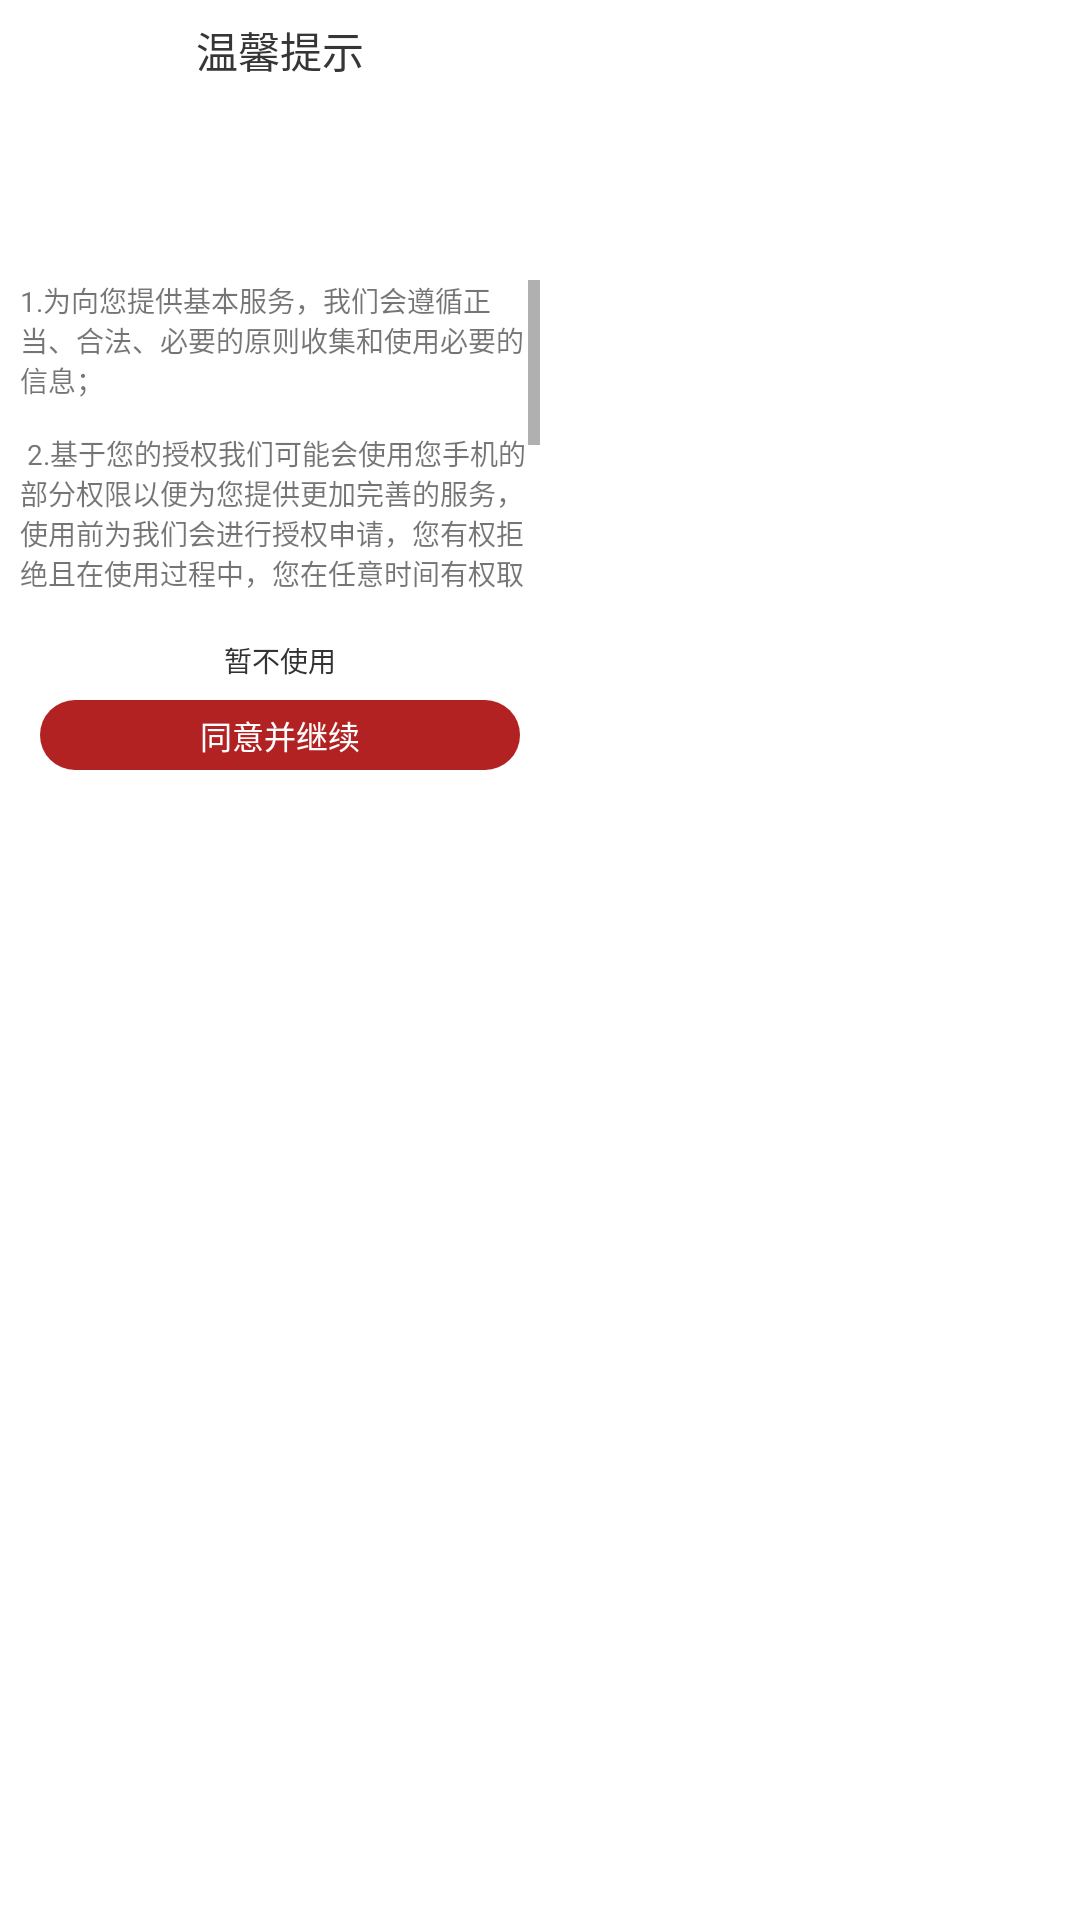

Write the Android layout XML for this screen, with the resource values it uses.
<!-- AndroidManifest.xml: activity theme DialogActivity_middle -->
<!-- res/layout/activity_user_agreement_base.xml -->
<?xml version="1.0" encoding="utf-8"?>
<LinearLayout xmlns:android="http://schemas.android.com/apk/res/android"
    android:layout_width="wrap_content"
    android:layout_height="wrap_content"
    android:orientation="vertical">

    <LinearLayout
        android:layout_width="560px"
        android:layout_height="800px"
        android:background="@drawable/base_round_ffffff_15dip"
        android:orientation="vertical"
        android:gravity="center_horizontal">

        <TextView
            android:layout_width="match_parent"
            android:layout_height="100px"
            android:gravity="center"
            android:text="温馨提示"
            android:textColor="#363636"
            android:textSize="42px" />

        <TextView
            android:id="@+id/tv_privacy"
            android:layout_width="match_parent"
            android:layout_height="160px"
            android:padding="20px"
            android:textSize="28px" />

        <TextView
            android:id="@+id/tv_explain"
            android:layout_width="match_parent"
            android:layout_height="360px"
            android:padding="20px"
            android:scrollbars="vertical"
            android:text="@string/app_explain"
            android:textSize="28px" />

        <TextView
            android:id="@+id/tv_refuse"
            android:layout_width="match_parent"
            android:layout_height="80px"
            android:gravity="center"
            android:text="暂不使用"
            android:textColor="#333333"
            android:textSize="28px" />

        <TextView
            android:id="@+id/tv_confirm"
            android:layout_width="480px"
            android:layout_height="70px"
            android:gravity="center"
            android:text="同意并继续"
            android:textColor="#ffffff"
            android:textSize="32px"
            android:background="@drawable/base_round_title_color_45dp"/>


    </LinearLayout>

</LinearLayout>
<!-- resources referenced by this layout -->
<resources>
  <!-- drawable base_round_ffffff_15dip (drawable) -->
  <?xml version="1.0" encoding="utf-8"?>
  <shape xmlns:android="http://schemas.android.com/apk/res/android">
      <solid android:color="#ffffff"/>
      <corners android:bottomLeftRadius="15dip"
          android:bottomRightRadius="15dip"
          android:topRightRadius="15dip"
      android:topLeftRadius="15dip"/>
  
  </shape>
  <!-- drawable base_round_title_color_45dp (drawable) -->
  <?xml version="1.0" encoding="utf-8"?>
  <shape xmlns:android="http://schemas.android.com/apk/res/android">
      <solid android:color="@color/title_color"/>
      <corners android:bottomLeftRadius="45dip"
          android:bottomRightRadius="45dip"
          android:topRightRadius="45dip"
          android:topLeftRadius="45dip"/>
  </shape>
  <string name="app_explain">
          1.为向您提供基本服务，我们会遵循正当、合法、必要的原则收集和使用必要的信息；\n\n
          2.基于您的授权我们可能会使用您手机的部分权限以便为您提供更加完善的服务，使用前为我们会进行授权申请，您有权拒绝且在使用过程中，您在任意时间有权取消授权；\n\n
          3.未经您的授权同意，我们不会将您的信息提供给第三方或用于您未授权的其它用途；\n\n
          4.如隐私条款或用户协议有任何变更，我们会再次与您确认；
      </string>
  <style name="DialogActivity_middle" parent="Theme.AppCompat.Light.Dialog">
          <item name="windowNoTitle">true</item>
          <item name="android:windowIsTranslucent">true</item>
          <item name="android:windowBackground">@color/translucent_000000</item>
      </style>
  <color name="title_color">#B22222</color>
  <color name="translucent_000000">#00000000</color>
</resources>
